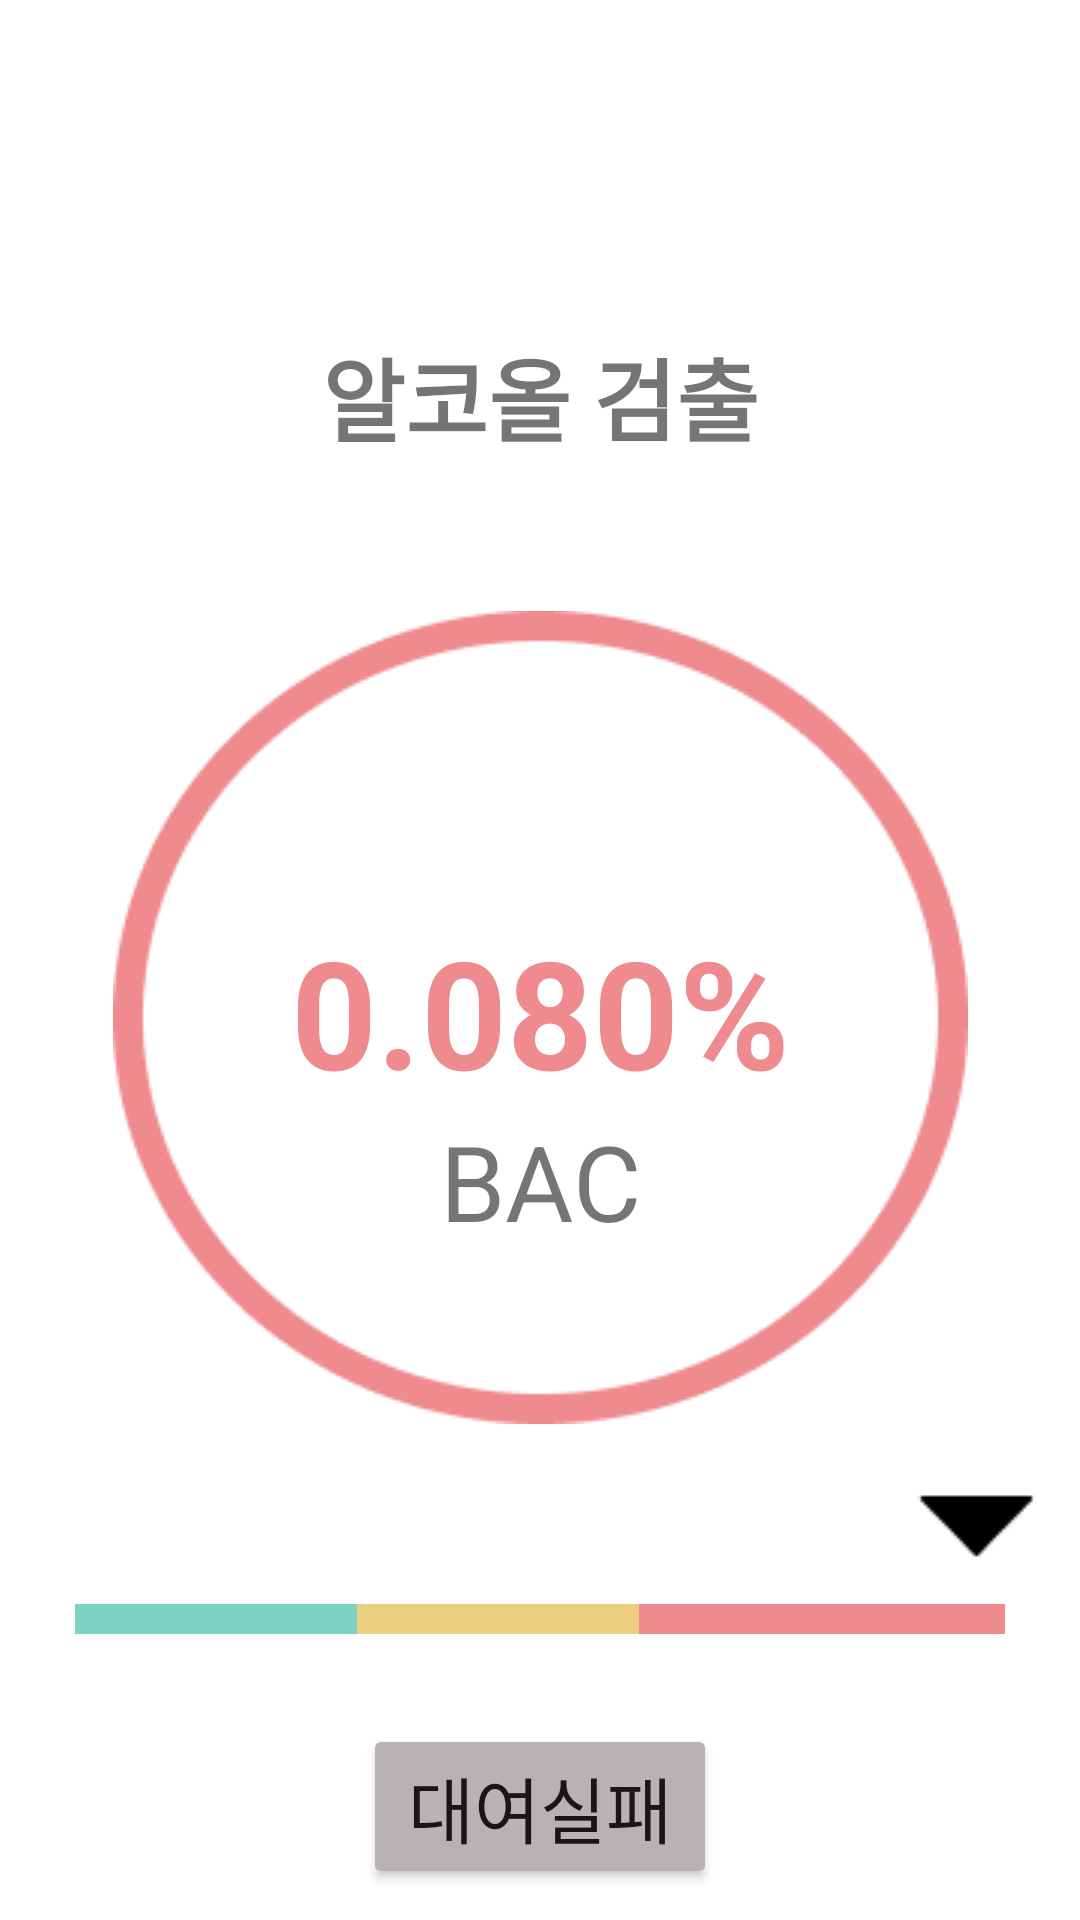

Reconstruct the res/layout file that produces this screen, plus the resources it refers to.
<!-- AndroidManifest.xml: application theme Theme.Meit_alcoholfree -->
<!-- res/layout/fragment_status3.xml -->
<?xml version="1.0" encoding="utf-8"?>
<androidx.constraintlayout.widget.ConstraintLayout xmlns:android="http://schemas.android.com/apk/res/android"
    android:layout_width="match_parent"
    android:layout_height="match_parent"
    xmlns:app="http://schemas.android.com/apk/res-auto">

    <TextView
        android:id="@+id/status_result_tv"
        app:layout_constraintTop_toTopOf="parent"
        app:layout_constraintStart_toStartOf="parent"
        app:layout_constraintEnd_toEndOf="parent"
        android:layout_marginTop="110dp"
        android:layout_width="wrap_content"
        android:layout_height="wrap_content"
        android:textSize="30sp"
        android:textStyle="bold"
        android:text="알코올 검출"/>

    <ImageView
        android:id="@+id/status_measured_iv"
        app:layout_constraintTop_toBottomOf="@id/status_result_tv"
        app:layout_constraintStart_toStartOf="parent"
        app:layout_constraintEnd_toEndOf="parent"
        android:layout_marginTop="50dp"
        android:layout_width="wrap_content"
        android:layout_height="wrap_content"
        android:src="@drawable/ellipse2_r"/>

    <TextView
        android:id="@+id/status_measured_value_tv"
        app:layout_constraintTop_toTopOf="@id/status_measured_iv"
        app:layout_constraintStart_toStartOf="@id/status_measured_iv"
        app:layout_constraintEnd_toEndOf="@id/status_measured_iv"
        android:layout_marginTop="100dp"
        android:layout_width="wrap_content"
        android:layout_height="wrap_content"
        android:text="0.080%"
        android:textSize="50sp"
        android:textStyle="bold"
        android:textColor="#EF8A8E"/>

    <TextView
        android:id="@+id/status_measured_tv"
        app:layout_constraintTop_toBottomOf="@id/status_measured_value_tv"
        app:layout_constraintStart_toStartOf="@id/status_measured_iv"
        app:layout_constraintEnd_toEndOf="@id/status_measured_iv"
        android:layout_width="wrap_content"
        android:layout_height="wrap_content"
        android:text="BAC"
        android:textSize="35sp"/>

    <ImageView
        android:id="@+id/status_bar_green_iv"
        app:layout_constraintTop_toBottomOf="@+id/status_measured_iv"
        app:layout_constraintStart_toStartOf="parent"
        android:layout_marginTop="60dp"
        android:layout_marginStart="25dp"
        android:layout_width="wrap_content"
        android:layout_height="wrap_content"
        android:src="@drawable/statusbar_green"/>

    <ImageView
        android:id="@+id/status_bar_yellow_iv"
        app:layout_constraintTop_toBottomOf="@+id/status_measured_iv"
        app:layout_constraintStart_toEndOf="@id/status_bar_green_iv"
        app:layout_constraintEnd_toStartOf="@id/status_bar_red_iv"
        android:layout_marginTop="60dp"
        android:layout_width="wrap_content"
        android:layout_height="wrap_content"
        android:src="@drawable/statusbar_yellow"/>

    <ImageView
        android:id="@+id/status_bar_red_iv"
        app:layout_constraintTop_toBottomOf="@+id/status_measured_iv"
        app:layout_constraintEnd_toEndOf="parent"
        android:layout_marginTop="60dp"
        android:layout_marginEnd="25dp"
        android:layout_width="wrap_content"
        android:layout_height="wrap_content"
        android:src="@drawable/statusbar_red"/>

    <ImageView
        android:id="@+id/status_bar_index_iv"
        app:layout_constraintBottom_toTopOf="@id/status_bar_green_iv"
        app:layout_constraintStart_toStartOf="parent"
        android:layout_marginStart="295dp"
        android:layout_width="wrap_content"
        android:layout_height="wrap_content"
        android:src="@drawable/downward_arrow"/>

    <Button
        android:id="@+id/status_rent_btn"
        app:layout_constraintTop_toBottomOf="@id/status_bar_yellow_iv"
        app:layout_constraintStart_toStartOf="parent"
        app:layout_constraintEnd_toEndOf="parent"
        android:layout_marginTop="30dp"
        android:layout_width="wrap_content"
        android:layout_height="wrap_content"
        android:backgroundTint="#B8B2B2"
        android:text="대여실패"
        android:paddingVertical="10dp"
        android:paddingHorizontal="15dp"
        android:textSize="24sp"/>

    <TextView
        android:id="@+id/status_notice_tv"
        app:layout_constraintTop_toBottomOf="@id/status_rent_btn"
        app:layout_constraintStart_toStartOf="parent"
        app:layout_constraintEnd_toEndOf="parent"

        android:layout_marginTop="60dp"
        android:layout_width="wrap_content"
        android:layout_height="wrap_content"
        android:text="경고 : 면허가 취소되는 수치입니다"
        android:textSize="20sp"/>

</androidx.constraintlayout.widget.ConstraintLayout>
<!-- resources referenced by this layout -->
<resources>
  <!-- drawable downward_arrow: png bitmap (drawable, 368 bytes) -->
  <!-- drawable ellipse2_r: png bitmap (drawable, 7861 bytes) -->
  <!-- drawable statusbar_green: png bitmap (drawable, 158 bytes) -->
  <!-- drawable statusbar_red: png bitmap (drawable, 158 bytes) -->
  <!-- drawable statusbar_yellow: png bitmap (drawable, 158 bytes) -->
  <style name="Theme.Meit_alcoholfree" parent="Theme.MaterialComponents.DayNight.NoActionBar">
          
          <item name="colorPrimary">@color/purple_500</item>
          <item name="colorPrimaryVariant">@color/purple_700</item>
          <item name="colorOnPrimary">@color/white</item>
          
          <item name="colorSecondary">@color/teal_200</item>
          <item name="colorSecondaryVariant">@color/teal_700</item>
          <item name="colorOnSecondary">@color/black</item>
          
          <item name="android:statusBarColor" tools:targetApi="l">?attr/colorPrimaryVariant</item>
          
      </style>
  <!-- not gathered from this repository: default colours our renderer supplied (Android Studio template values) -->
  <color name="purple_500">#FF6200EE</color>
  <color name="purple_700">#FF3700B3</color>
  <color name="teal_200">#FF03DAC5</color>
  <color name="teal_700">#FF018786</color>
  <color name="black">#FF000000</color>
  <color name="white">#FFFFFFFF</color>
</resources>
